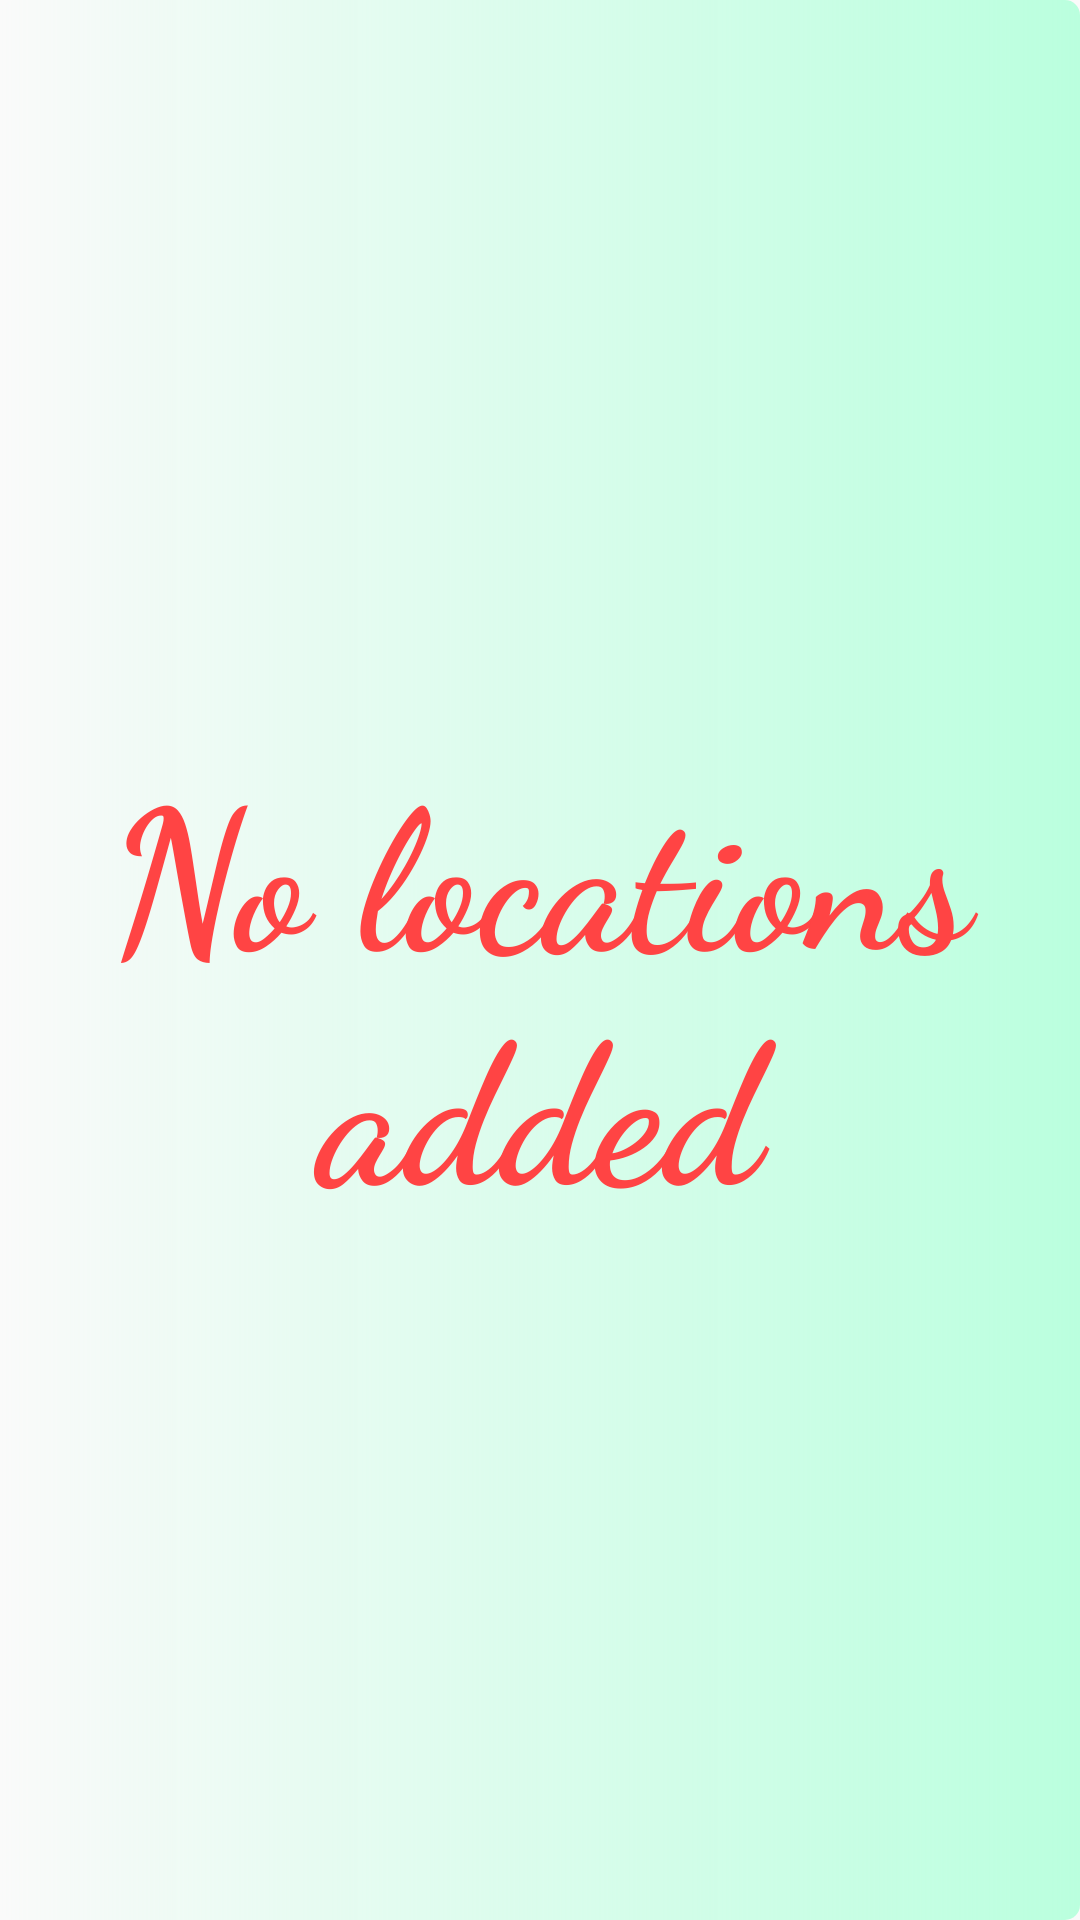

This screen was rendered from an Android layout file. Write that file and the resources it references.
<!-- AndroidManifest.xml: application theme AppTheme -->
<!-- res/layout/activity_my_favourite_places.xml -->
<?xml version="1.0" encoding="utf-8"?>
<LinearLayout xmlns:android="http://schemas.android.com/apk/res/android"
    xmlns:app="http://schemas.android.com/apk/res-auto"
    xmlns:tools="http://schemas.android.com/tools"
    android:layout_width="match_parent"
    android:layout_height="match_parent"
    android:background="@drawable/rec_shape"
    android:orientation="vertical"
    android:id="@+id/linear_layout"
    tools:context="com.example.noone.geofencingtest1.MyFavouritePlaces">

    
        
        
        
        
        
    
    
    <android.support.v7.widget.RecyclerView
        android:layout_width="match_parent"
        android:layout_height="wrap_content"
        android:id="@+id/list_view"
        android:padding="8dp"
        android:scrollbarAlwaysDrawVerticalTrack="true">
    </android.support.v7.widget.RecyclerView>

    <TextView
        android:layout_width="match_parent"
        android:layout_height="match_parent"
        android:layout_gravity="center_horizontal|center_vertical"
        android:id="@+id/image_empty"
        android:gravity="center"
        android:textColor="@android:color/holo_red_light"
        android:textStyle="bold"
        android:textSize="65sp"
        android:fontFamily="cursive"
        android:text="No locations added"/>

</LinearLayout>
<!-- resources referenced by this layout -->
<resources>
  <!-- drawable rec_shape (drawable) -->
  <?xml version="1.0" encoding="utf-8"?>
  <shape xmlns:android="http://schemas.android.com/apk/res/android">
      <gradient android:endColor="#baffde"></gradient>
      <corners android:radius="5dp"/>
  </shape>
  <style name="AppTheme" parent="Theme.AppCompat.Light.DarkActionBar">
          
          <item name="colorPrimary">#0fbc63</item>
          <item name="colorPrimaryDark">#000f03</item>
          <item name="colorAccent">@color/colorAccent</item>
      </style>
  <!-- not gathered from this repository: default colours our renderer supplied (Android Studio template values) -->
  <color name="colorAccent">#FF03DAC5</color>
</resources>
